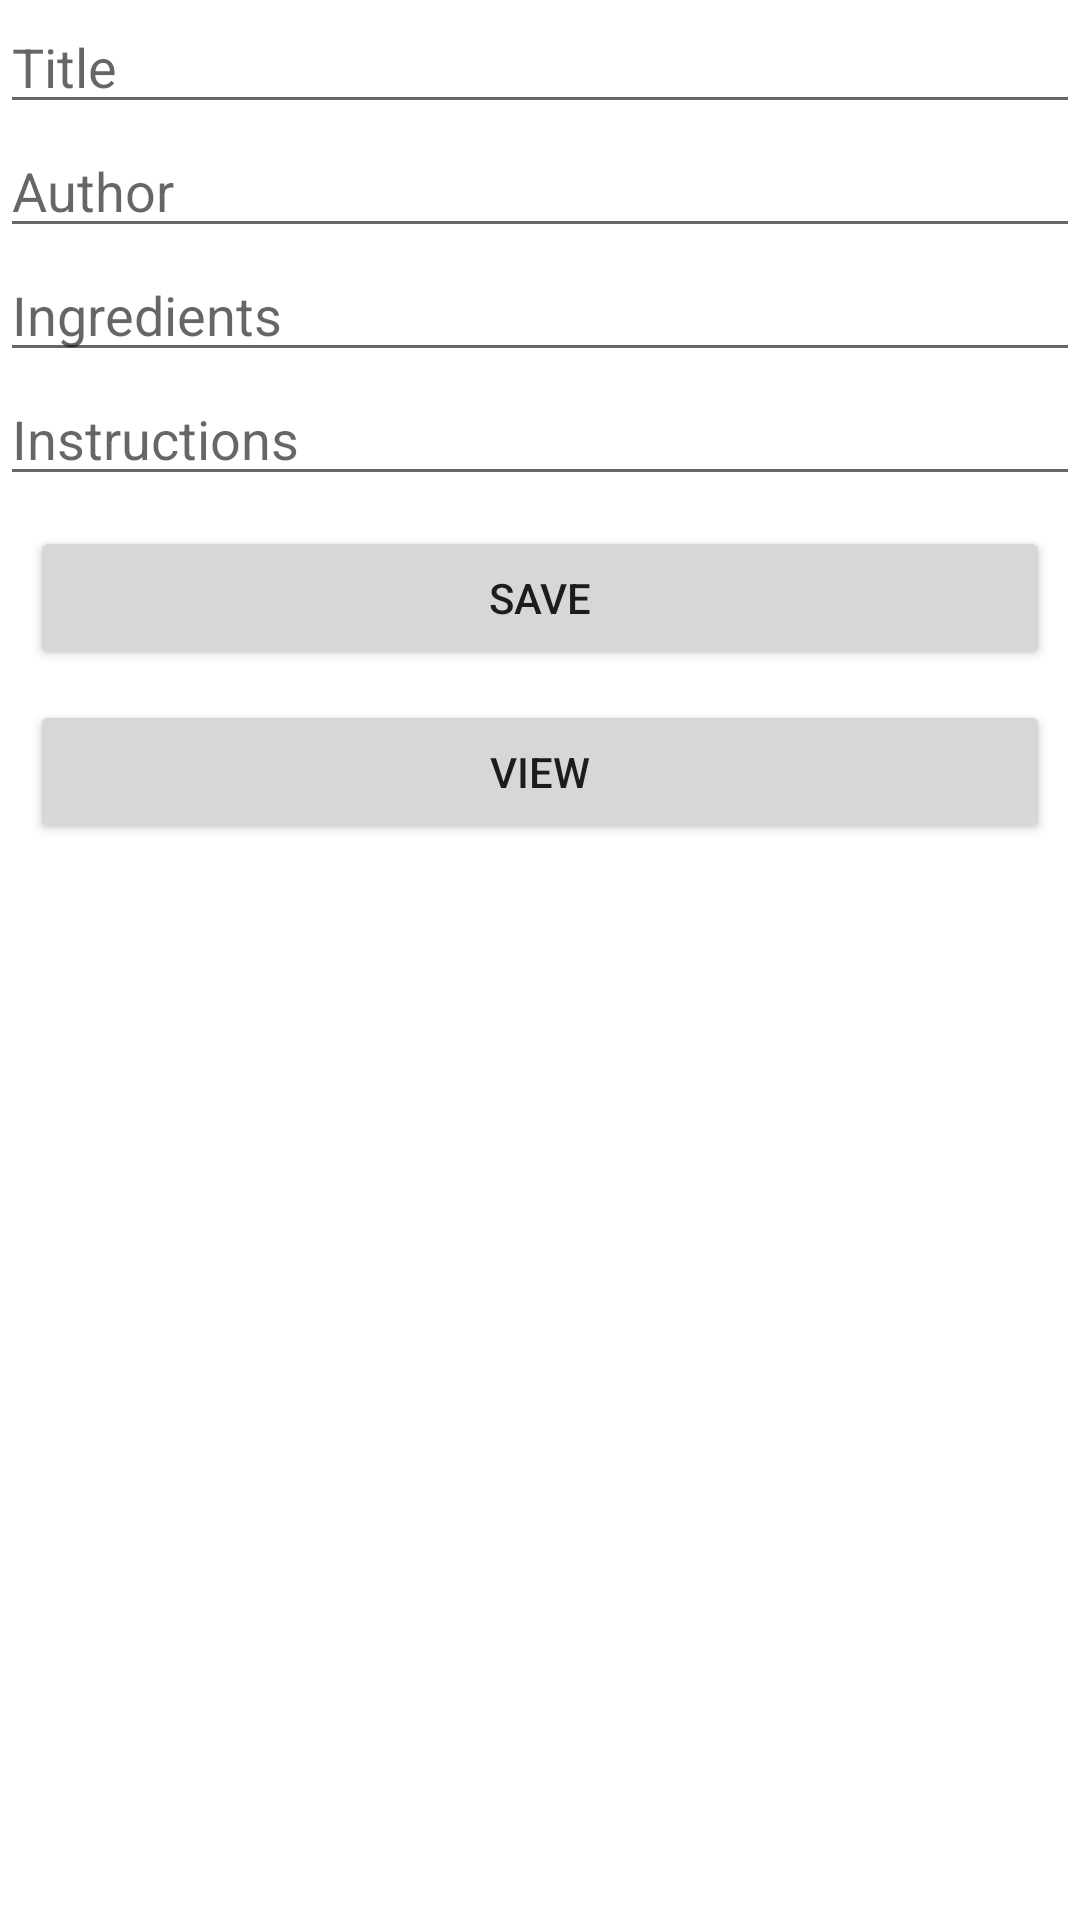

Reconstruct the res/layout file that produces this screen, plus the resources it refers to.
<!-- AndroidManifest.xml: application theme Theme.RecipeAppRoomOptional -->
<!-- res/layout/activity_book_details.xml -->
<?xml version="1.0" encoding="utf-8"?>
<androidx.constraintlayout.widget.ConstraintLayout
        xmlns:android="http://schemas.android.com/apk/res/android"
        xmlns:tools="http://schemas.android.com/tools"
        xmlns:app="http://schemas.android.com/apk/res-auto"
        android:layout_width="match_parent"
        android:layout_height="match_parent"
        tools:context=".BookDetails">

    <LinearLayout
            android:orientation="vertical"
            android:layout_width="0dp"
            android:layout_height="wrap_content" android:id="@+id/linearLayout2"
            app:layout_constraintEnd_toEndOf="parent"
            app:layout_constraintTop_toTopOf="parent" app:layout_constraintStart_toStartOf="parent"
            app:layout_constraintBottom_toBottomOf="parent" app:layout_constraintVertical_bias="0.0">
        <EditText
                android:layout_width="match_parent"
                android:layout_height="wrap_content"
                android:inputType="textPersonName"
                android:hint="Title"
                android:ems="10"
                android:id="@+id/edTitle"/>
        <EditText
                android:layout_width="match_parent"
                android:layout_height="wrap_content"
                android:inputType="textPersonName"
                android:hint="Author"
                android:ems="10"
                android:id="@+id/edAuthor"/>
        <EditText
                android:layout_width="match_parent"
                android:layout_height="wrap_content"
                android:inputType="textPersonName"
                android:hint="Ingredients"
                android:ems="10"
                android:id="@+id/edIngredients"/>
        <EditText
                android:layout_width="match_parent"
                android:layout_height="wrap_content"
                android:inputType="textPersonName"
                android:hint="Instructions"
                android:ems="10"
                android:id="@+id/edInstructions"/>
        <Button
                android:layout_margin="10dp"
                android:text="save"
                android:layout_width="match_parent"
                android:layout_height="wrap_content" android:id="@+id/btnSave"/>
        <Button
                android:layout_marginHorizontal="10dp"
                android:text="view"
                android:onClick="goBack"
                android:layout_width="match_parent"
                android:layout_height="wrap_content" android:id="@+id/btnView"/>
    </LinearLayout>
</androidx.constraintlayout.widget.ConstraintLayout>
<!-- resources referenced by this layout -->
<resources>
  <style name="Theme.RecipeAppRoomOptional" parent="Theme.MaterialComponents.DayNight.DarkActionBar">
          
          <item name="colorPrimary">@color/purple_500</item>
          <item name="colorPrimaryVariant">@color/purple_700</item>
          <item name="colorOnPrimary">@color/white</item>
          
          <item name="colorSecondary">@color/teal_200</item>
          <item name="colorSecondaryVariant">@color/teal_700</item>
          <item name="colorOnSecondary">@color/black</item>
          
          <item name="android:statusBarColor" tools:targetApi="l">?attr/colorPrimaryVariant</item>
          
      </style>
  <!-- not gathered from this repository: default colours our renderer supplied (Android Studio template values) -->
  <color name="purple_500">#FF6200EE</color>
  <color name="purple_700">#FF3700B3</color>
  <color name="teal_200">#FF03DAC5</color>
  <color name="teal_700">#FF018786</color>
  <color name="black">#FF000000</color>
  <color name="white">#FFFFFFFF</color>
</resources>
